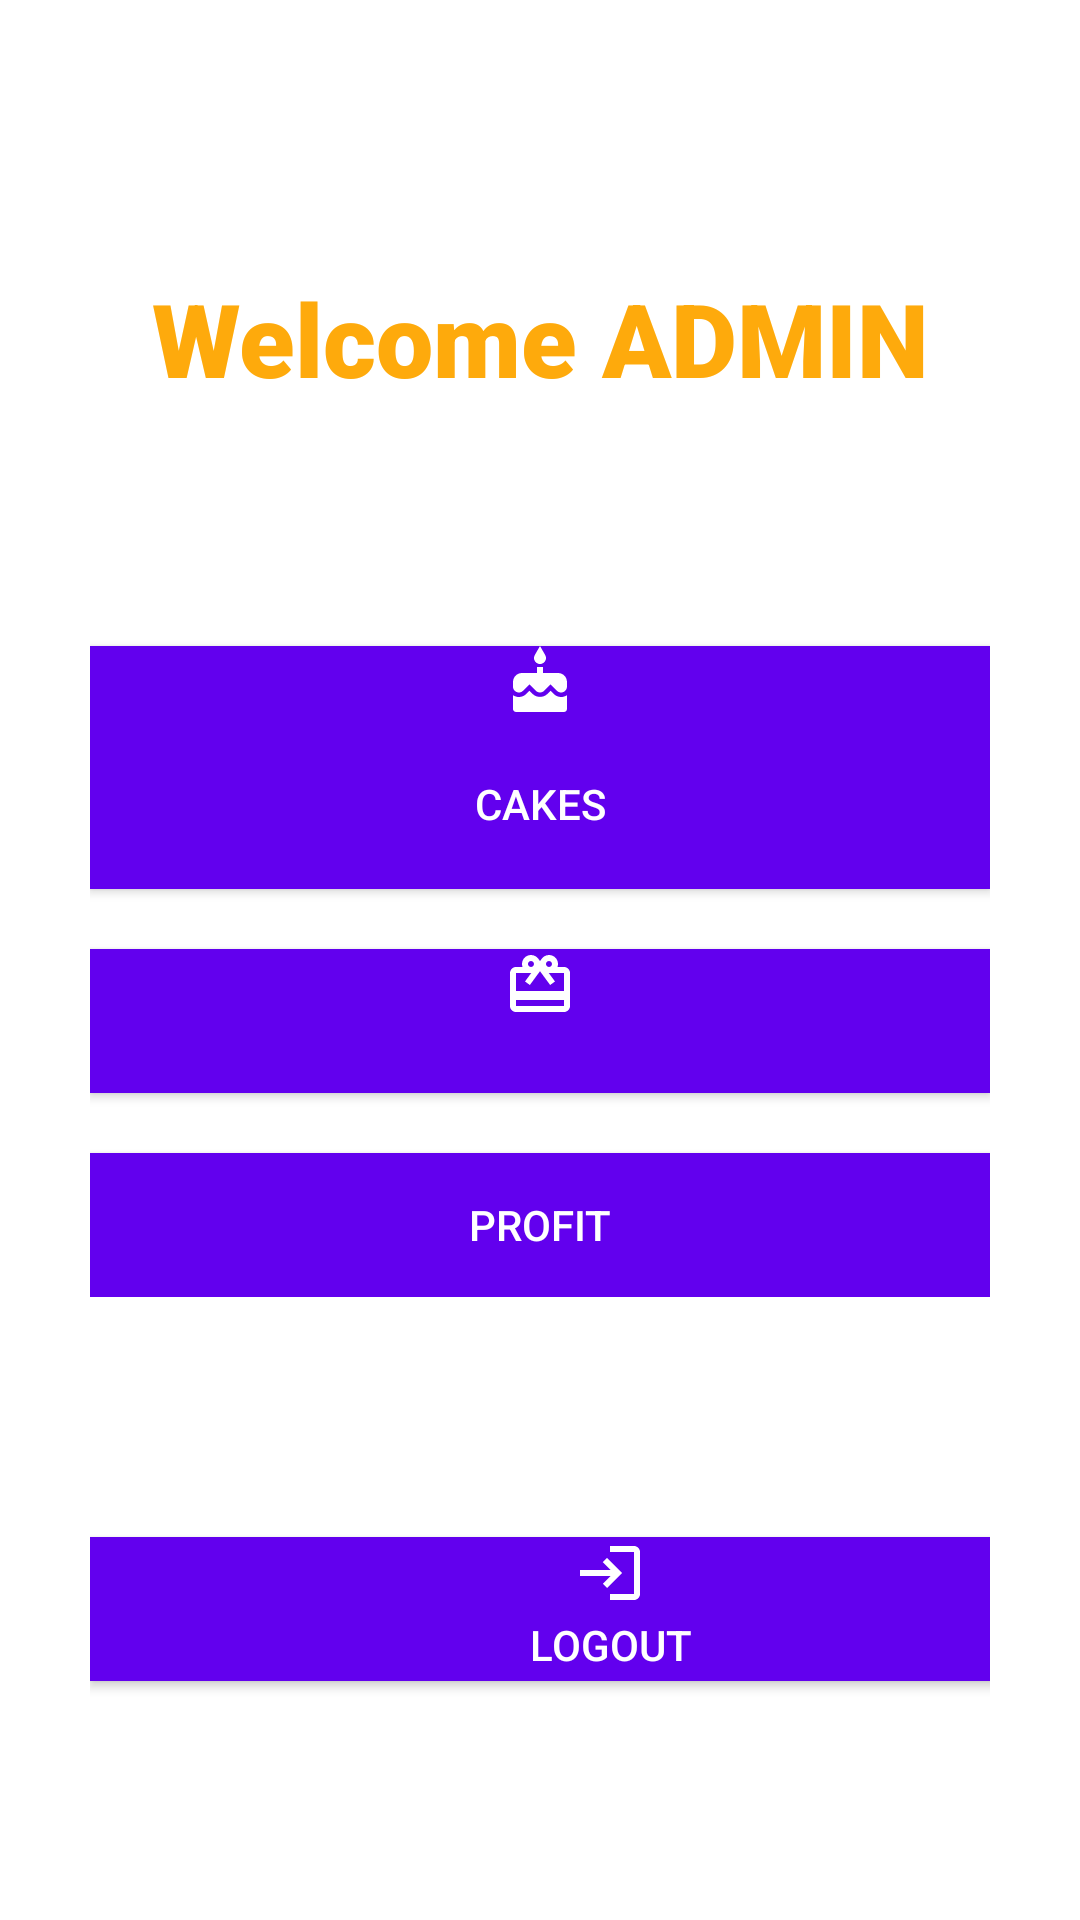

The Android layout XML behind this screen, and the referenced resources:
<!-- AndroidManifest.xml: application theme Theme.WarmDelightApp -->
<!-- res/layout/activity_admin_dashboard.xml -->
<?xml version="1.0" encoding="utf-8"?>
<LinearLayout xmlns:android="http://schemas.android.com/apk/res/android"
    xmlns:app="http://schemas.android.com/apk/res-auto"
    xmlns:tools="http://schemas.android.com/tools"
    android:layout_width="match_parent"
    android:layout_height="match_parent"
    tools:context=".AdminDashboard"
    android:orientation="vertical"
    android:padding="30dp">


    <LinearLayout
        android:layout_width="match_parent"
        android:layout_height="wrap_content"
        android:orientation="vertical"
        android:gravity="center_vertical"
        android:layout_gravity="center_vertical"
        android:layout_marginTop="60dp"
        >

        <TextView
            android:layout_width="match_parent"
            android:layout_height="wrap_content"
            android:fontFamily="sans-serif-black"
            android:text="Welcome ADMIN"
            android:textAlignment="center"
            android:textColor="?android:attr/colorPressedHighlight"
            android:textSize="34sp" />

        <LinearLayout
            android:layout_width="match_parent"
            android:layout_height="wrap_content"
            android:orientation="vertical"
            android:gravity="center_vertical"
            android:layout_gravity="center_vertical"
            android:layout_marginTop="60dp">


            <Button
                android:id="@+id/giftpackadmindashboard"
                android:layout_width="match_parent"
                android:layout_height="81dp"
                android:layout_marginTop="20dp"
                android:background="@color/purple_500"

                android:drawableTop="@drawable/ic_baseline_cake_24"
                android:text="Cakes"
                android:textColor="#FFFFFF"
                 />


            <Button
                android:id="@+id/cakeadmindashboard"
                android:layout_width="match_parent"
                android:layout_height="wrap_content"
                android:layout_marginTop="20dp"
                android:background="@color/purple_500"
                android:drawableTop="@drawable/ic_baseline_card_giftcard_24"
                android:text=""
                android:textColor="@color/white"
                 />


            <Button
                android:id="@+id/profitadmindashboard"
                android:layout_width="match_parent"
                android:layout_height="wrap_content"
                android:layout_marginTop="20dp"
                android:background="@color/purple_500"
                android:drawableTop="@drawable/ic_baseline_attach_money_24"
                android:text="Profit"
                android:textColor="@color/white" />

        </LinearLayout>




    </LinearLayout>

    <LinearLayout
        android:layout_width="348dp"
        android:layout_height="wrap_content"
        android:layout_marginTop="60dp"
        android:orientation="vertical">

    </LinearLayout>

    <Button

        android:id="@+id/adminlogout"
        android:layout_width="347dp"
        android:layout_height="wrap_content"
        android:layout_marginTop="20dp"
        android:background="@color/purple_500"
        android:drawableTop="@drawable/ic_baseline_login_24"
        android:text="Logout"
        android:textColor="@color/white" />

</LinearLayout>
<!-- resources referenced by this layout -->
<resources>
  <!-- drawable ic_baseline_cake_24 (drawable-v24) -->
  <vector xmlns:android="http://schemas.android.com/apk/res/android"
      android:width="24dp"
      android:height="24dp"
      android:viewportWidth="24"
      android:viewportHeight="24"
      >
    <path
        android:fillColor="@android:color/white"
        android:pathData="M12,6c1.11,0 2,-0.9 2,-2 0,-0.38 -0.1,-0.73 -0.29,-1.03L12,0l-1.71,2.97c-0.19,0.3 -0.29,0.65 -0.29,1.03 0,1.1 0.9,2 2,2zM16.6,15.99l-1.07,-1.07 -1.08,1.07c-1.3,1.3 -3.58,1.31 -4.89,0l-1.07,-1.07 -1.09,1.07C6.75,16.64 5.88,17 4.96,17c-0.73,0 -1.4,-0.23 -1.96,-0.61L3,21c0,0.55 0.45,1 1,1h16c0.55,0 1,-0.45 1,-1v-4.61c-0.56,0.38 -1.23,0.61 -1.96,0.61 -0.92,0 -1.79,-0.36 -2.44,-1.01zM18,9h-5L13,7h-2v2L6,9c-1.66,0 -3,1.34 -3,3v1.54c0,1.08 0.88,1.96 1.96,1.96 0.52,0 1.02,-0.2 1.38,-0.57l2.14,-2.13 2.13,2.13c0.74,0.74 2.03,0.74 2.77,0l2.14,-2.13 2.13,2.13c0.37,0.37 0.86,0.57 1.38,0.57 1.08,0 1.96,-0.88 1.96,-1.96L20.99,12C21,10.34 19.66,9 18,9z"/>
  </vector>
  <!-- drawable ic_baseline_card_giftcard_24 (drawable-v24) -->
  <vector xmlns:android="http://schemas.android.com/apk/res/android"
      android:width="24dp"
      android:height="24dp"
      android:viewportWidth="24"
      android:viewportHeight="24"
      >
    <path
        android:fillColor="@android:color/white"
        android:pathData="M20,6h-2.18c0.11,-0.31 0.18,-0.65 0.18,-1 0,-1.66 -1.34,-3 -3,-3 -1.05,0 -1.96,0.54 -2.5,1.35l-0.5,0.67 -0.5,-0.68C10.96,2.54 10.05,2 9,2 7.34,2 6,3.34 6,5c0,0.35 0.07,0.69 0.18,1L4,6c-1.11,0 -1.99,0.89 -1.99,2L2,19c0,1.11 0.89,2 2,2h16c1.11,0 2,-0.89 2,-2L22,8c0,-1.11 -0.89,-2 -2,-2zM15,4c0.55,0 1,0.45 1,1s-0.45,1 -1,1 -1,-0.45 -1,-1 0.45,-1 1,-1zM9,4c0.55,0 1,0.45 1,1s-0.45,1 -1,1 -1,-0.45 -1,-1 0.45,-1 1,-1zM20,19L4,19v-2h16v2zM20,14L4,14L4,8h5.08L7,10.83 8.62,12 11,8.76l1,-1.36 1,1.36L15.38,12 17,10.83 14.92,8L20,8v6z"/>
  </vector>
  <!-- drawable ic_baseline_login_24 (drawable-v24) -->
  <vector xmlns:android="http://schemas.android.com/apk/res/android"
      android:width="24dp"
      android:height="24dp"
      android:viewportWidth="24"
      android:viewportHeight="24"
      >
    <path
        android:fillColor="@android:color/white"
        android:pathData="M11,7L9.6,8.4l2.6,2.6H2v2h10.2l-2.6,2.6L11,17l5,-5L11,7zM20,19h-8v2h8c1.1,0 2,-0.9 2,-2V5c0,-1.1 -0.9,-2 -2,-2h-8v2h8V19z"/>
  </vector>
  <style name="Theme.WarmDelightApp" parent="Theme.MaterialComponents.DayNight.DarkActionBar">
          
          <item name="colorPrimary">@color/purple_500</item>
          <item name="colorPrimaryVariant">@color/purple_700</item>
          <item name="colorOnPrimary">@color/white</item>
          
          <item name="colorSecondary">@color/teal_200</item>
          <item name="colorSecondaryVariant">@color/teal_700</item>
          <item name="colorOnSecondary">@color/black</item>
          
          <item name="android:statusBarColor" tools:targetApi="l">?attr/colorPrimaryVariant</item>
          
      </style>
  <!-- not gathered from this repository: default colours our renderer supplied (Android Studio template values) -->
  <color name="purple_500">#FF6200EE</color>
  <color name="purple_700">#FF3700B3</color>
  <color name="teal_200">#FF03DAC5</color>
  <color name="teal_700">#FF018786</color>
  <color name="black">#FF000000</color>
  <color name="white">#FFFFFFFF</color>
</resources>
